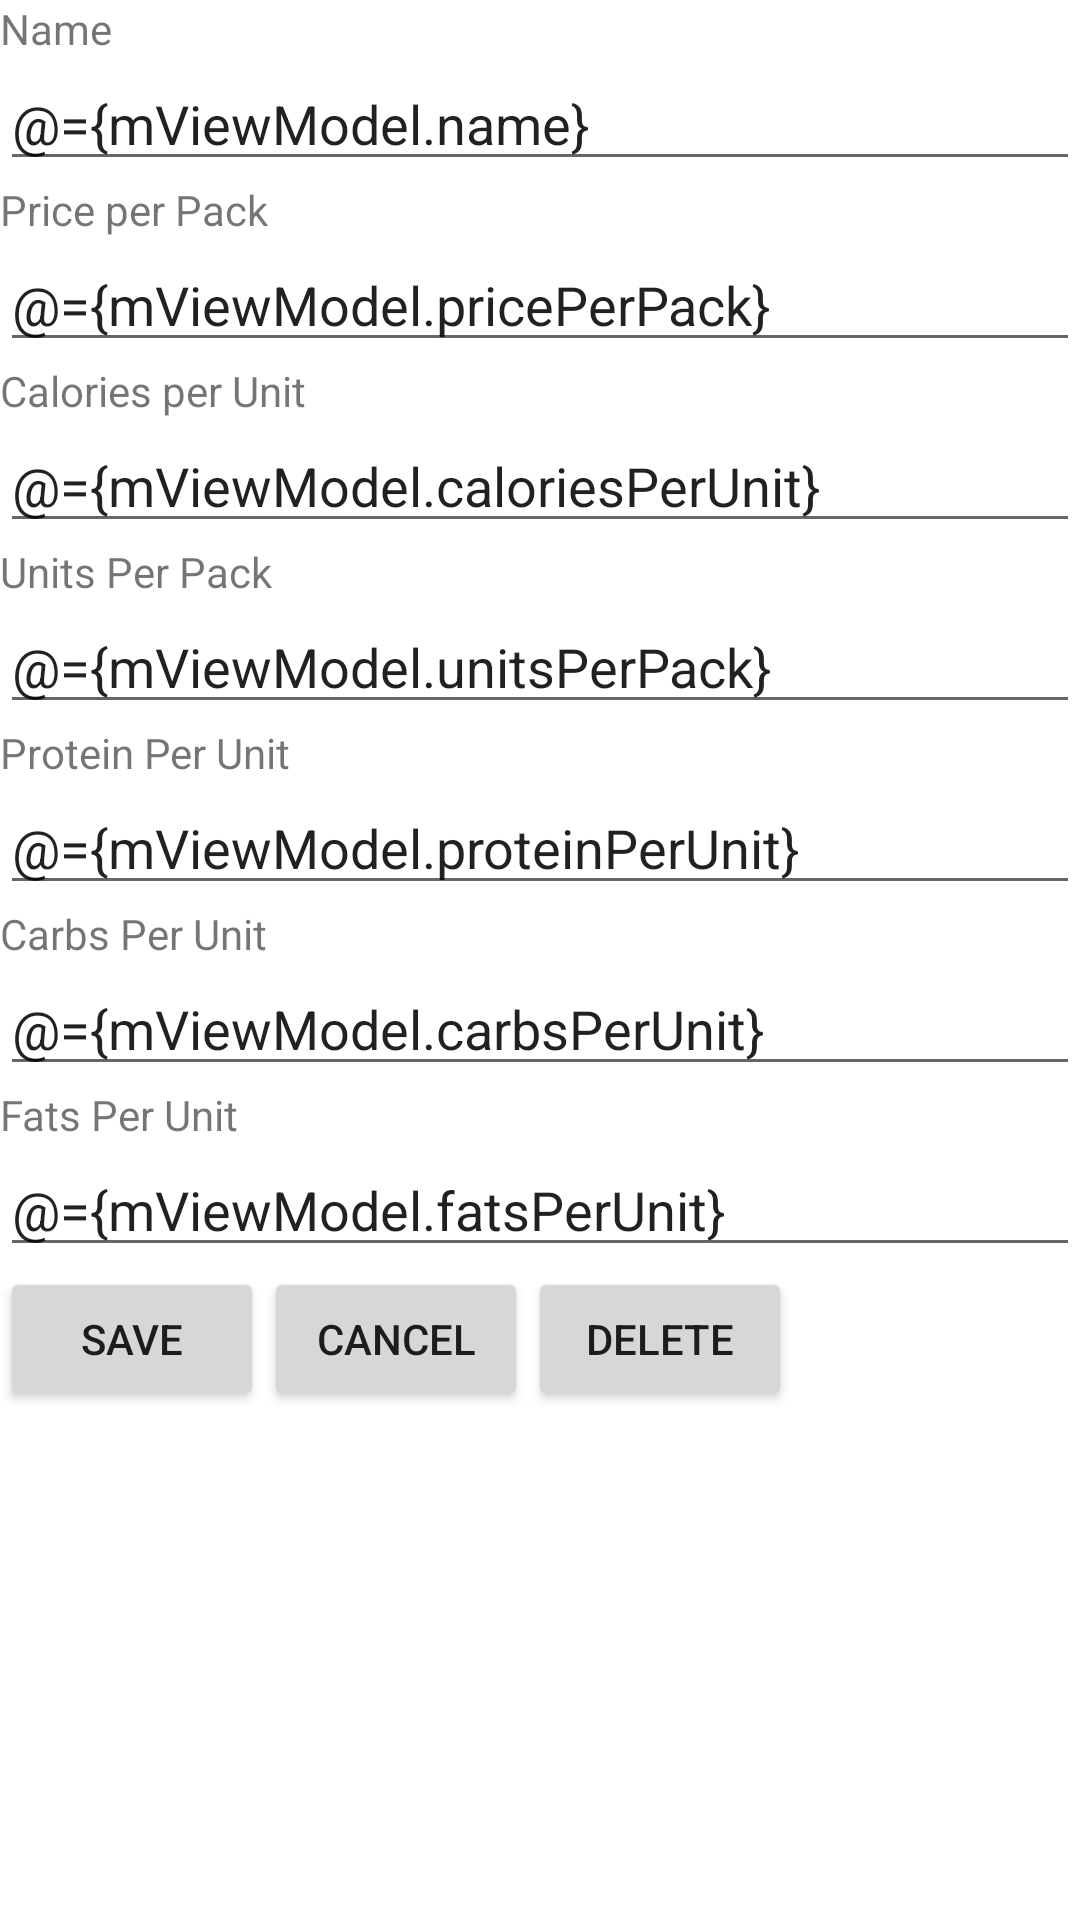

Here is an Android app screen rendered from its layout file. Give the layout XML and the strings, colors and styles it references.
<!-- AndroidManifest.xml: application theme Theme.Mealplanner -->
<!-- res/layout/fragment_ingredient_edit.xml -->
<?xml version="1.0" encoding="utf-8"?>
<layout xmlns:android="http://schemas.android.com/apk/res/android">
    <data>
        <variable
            name="mViewModel"
            type="ro.example.meal_planner.view_models.IngredientEditViewModel" />
    </data>

<FrameLayout
    xmlns:tools="http://schemas.android.com/tools"
    android:layout_width="match_parent"
    android:layout_height="match_parent"
    tools:context=".fragments.IngredientEditFragment">
    <LinearLayout
        android:layout_width="match_parent"
        android:layout_height="match_parent"
        android:orientation="vertical">
        <TextView
            android:layout_width="match_parent"
            android:layout_height="wrap_content"
            android:text="Name"/>
        <EditText
            android:id="@+id/ingredientNameEdit"
            android:text="@={mViewModel.name}"
            android:layout_width="match_parent"
            android:layout_height="wrap_content">
        </EditText>
        <TextView
            android:layout_width="match_parent"
            android:layout_height="wrap_content"
            android:text="Price per Pack"/>
        <EditText
            android:id="@+id/priceEdit"
            android:inputType="numberDecimal"
            android:text="@={mViewModel.pricePerPack}"
            android:layout_width="match_parent"
            android:layout_height="wrap_content">
        </EditText>
        <TextView
            android:layout_width="match_parent"
            android:layout_height="wrap_content"
            android:text="Calories per Unit"/>
        <EditText
            android:id="@+id/caloriesEdit"
            android:inputType="numberDecimal"
            android:text="@={mViewModel.caloriesPerUnit}"
            android:layout_width="match_parent"
            android:layout_height="wrap_content">
        </EditText>
        <TextView
            android:layout_width="match_parent"
            android:layout_height="wrap_content"
            android:text="Units Per Pack"/>
        <EditText
            android:id="@+id/unitsEdit"
            android:inputType="numberDecimal"
            android:text="@={mViewModel.unitsPerPack}"
            android:layout_width="match_parent"
            android:layout_height="wrap_content">
        </EditText>
        <TextView
            android:layout_width="match_parent"
            android:layout_height="wrap_content"
            android:text="Protein Per Unit"/>

        <EditText
            android:id="@+id/proteinEdit"
            android:inputType="numberDecimal"
            android:text="@={mViewModel.proteinPerUnit}"
            android:layout_width="match_parent"
            android:layout_height="wrap_content">
        </EditText>
        <TextView
            android:layout_width="match_parent"
            android:layout_height="wrap_content"
            android:text="Carbs Per Unit"/>
        <EditText
            android:id="@+id/carbsEdit"
            android:inputType="numberDecimal"
            android:text="@={mViewModel.carbsPerUnit}"
            android:layout_width="match_parent"
            android:layout_height="wrap_content">
        </EditText>
        <TextView
            android:layout_width="match_parent"
            android:layout_height="wrap_content"
            android:text="Fats Per Unit"/>
        <EditText
            android:id="@+id/fatsEdit"
            android:inputType="numberDecimal"
            android:text="@={mViewModel.fatsPerUnit}"
            android:layout_width="match_parent"
            android:layout_height="wrap_content">
        </EditText>
        <LinearLayout
            android:layout_width="wrap_content"
            android:layout_height="wrap_content"
            android:orientation="horizontal">
            <Button
                android:id="@+id/saveButton"
                android:onClick="@{mViewModel::onSaveClick}"
                android:layout_width="wrap_content"
                android:layout_height="wrap_content"
                android:text="Save">
            </Button>
            <Button
                android:id="@+id/cancelButton"
                android:onClick="@{mViewModel::onCancelClick}"
                android:layout_width="wrap_content"
                android:layout_height="wrap_content"
                android:text="Cancel">
            </Button>
            <Button
                android:id="@+id/deleteButton"
                android:onClick="@{mViewModel::onDeleteClick}"
                android:layout_width="wrap_content"
                android:layout_height="wrap_content"
                android:text="Delete">
            </Button>
        </LinearLayout>
    </LinearLayout>
</FrameLayout>
</layout>
<!-- resources referenced by this layout -->
<resources>
  <style name="Theme.Mealplanner" parent="Theme.MaterialComponents.DayNight.DarkActionBar">
          
          <item name="colorPrimary">@color/purple_500</item>
          <item name="colorPrimaryVariant">@color/purple_700</item>
          <item name="colorOnPrimary">@color/white</item>
          
          <item name="colorSecondary">@color/teal_200</item>
          <item name="colorSecondaryVariant">@color/teal_700</item>
          <item name="colorOnSecondary">@color/black</item>
          
          <item name="android:statusBarColor">?attr/colorPrimaryVariant</item>
          
      </style>
  <color name="purple_500">#FF6200EE</color>
  <color name="purple_700">#FF3700B3</color>
  <color name="white">#FFFFFFFF</color>
  <color name="teal_200">#FF03DAC5</color>
  <color name="teal_700">#FF018786</color>
  <color name="black">#FF000000</color>
</resources>
